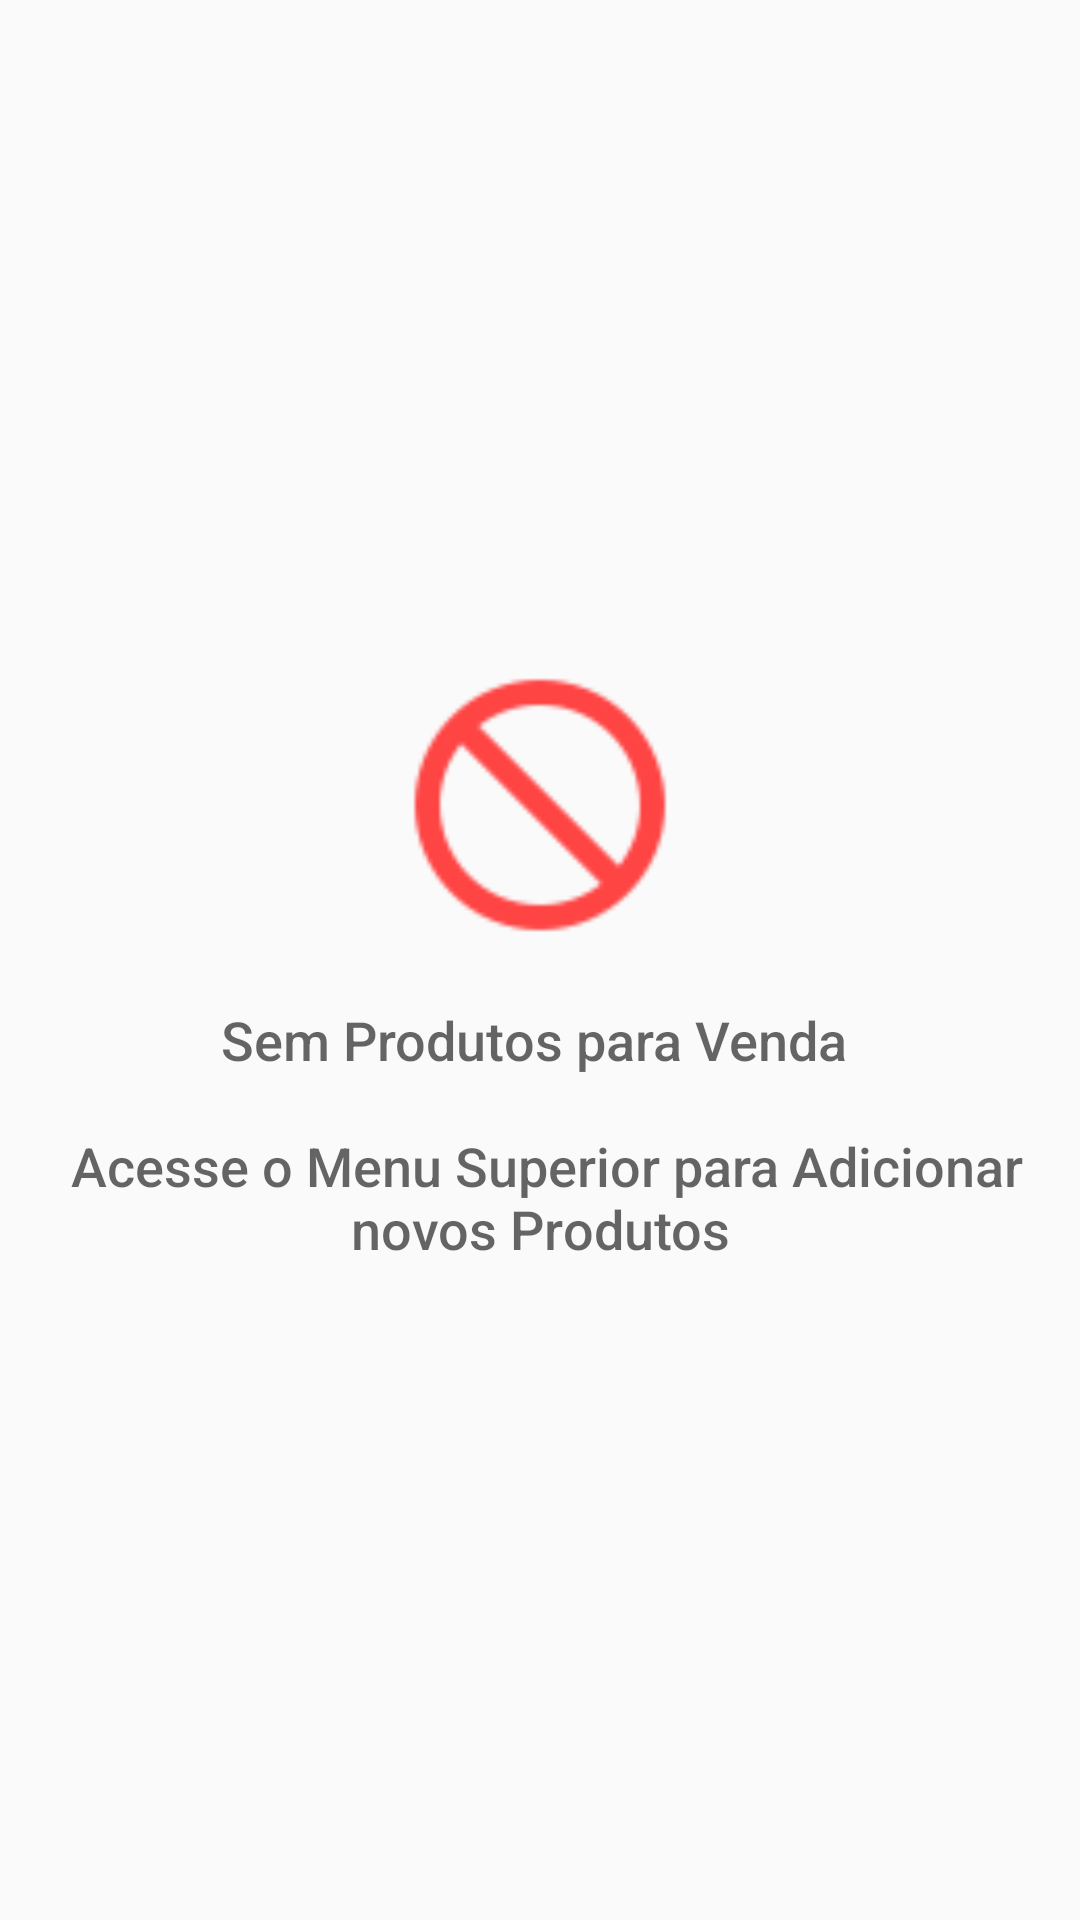

Produce the Android XML layout that renders to this screen, including the resource entries it uses.
<!-- AndroidManifest.xml: application theme AppTheme -->
<!-- res/layout/content_inventory.xml -->
<?xml version="1.0" encoding="utf-8"?>
<RelativeLayout xmlns:android="http://schemas.android.com/apk/res/android"
    xmlns:app="http://schemas.android.com/apk/res-auto"
    xmlns:tools="http://schemas.android.com/tools"
    android:layout_width="match_parent"
    android:layout_height="match_parent"
    app:layout_behavior="@string/appbar_scrolling_view_behavior"
    tools:context=".InventoryActivity"
    tools:showIn="@layout/activity_inventory">

    <ListView
        android:id="@+id/inventory_list_view"
        android:layout_width="wrap_content"
        android:layout_height="wrap_content" />

    
    <RelativeLayout
        android:id="@+id/empty_view"
        android:layout_width="wrap_content"
        android:layout_height="wrap_content"
        android:layout_centerInParent="true">

        <ImageView
            android:id="@+id/empty_image"
            android:layout_width="100dp"
            android:layout_height="100dp"
            android:layout_centerHorizontal="true"
            android:contentDescription="@string/empty_list_image"
            android:src="@drawable/ic_do_not_disturb"
            android:tint="@android:color/holo_red_light" />

        <TextView
            android:id="@+id/empty_title_text"
            android:layout_width="wrap_content"
            android:layout_height="wrap_content"
            android:layout_below="@+id/empty_image"
            android:layout_centerHorizontal="true"
            android:fontFamily="sans-serif-medium"
            android:paddingTop="16dp"
            android:text="@string/empty_list_no_products"
            android:textAlignment="center"
            android:textAppearance="?android:textAppearanceMedium" />

    </RelativeLayout>

</RelativeLayout>
<!-- res/layout/activity_inventory.xml (included above) -->
<?xml version="1.0" encoding="utf-8"?>
<android.support.design.widget.CoordinatorLayout xmlns:android="http://schemas.android.com/apk/res/android"
    xmlns:app="http://schemas.android.com/apk/res-auto"
    xmlns:tools="http://schemas.android.com/tools"
    android:layout_width="match_parent"
    android:layout_height="match_parent"
    tools:context=".InventoryActivity">

    <android.support.design.widget.AppBarLayout
        android:layout_width="match_parent"
        android:layout_height="wrap_content"
        android:theme="@style/AppTheme.AppBarOverlay">

        <android.support.v7.widget.Toolbar
            android:id="@+id/toolbar"
            android:layout_width="match_parent"
            android:layout_height="?attr/actionBarSize"
            android:background="?attr/colorPrimary"
            app:popupTheme="@style/AppTheme.PopupOverlay" />

    </android.support.design.widget.AppBarLayout>

    <include layout="@layout/content_inventory" />

    <android.support.design.widget.FloatingActionButton
        android:id="@+id/fab"
        android:layout_width="wrap_content"
        android:layout_height="wrap_content"
        android:layout_gravity="bottom|end"
        android:layout_margin="@dimen/fab_margin"
        app:srcCompat="@android:drawable/ic_dialog_email" />

</android.support.design.widget.CoordinatorLayout>
<!-- resources referenced by this layout -->
<resources>
  <!-- drawable ic_do_not_disturb: png bitmap (drawable-hdpi, 523 bytes) -->
  <string name="empty_list_image">Empty List Image</string>
  <string name="empty_list_no_products">Sem Produtos para Venda \n\n Acesse o Menu Superior para Adicionar novos Produtos</string>
  <style name="AppTheme.AppBarOverlay" parent="ThemeOverlay.AppCompat.Dark.ActionBar" />
  <style name="AppTheme.PopupOverlay" parent="ThemeOverlay.AppCompat.Light" />
  <style name="AppTheme" parent="Theme.AppCompat.Light.DarkActionBar">
          
          <item name="colorPrimary">@color/colorPrimary</item>
          <item name="colorPrimaryDark">@color/colorPrimaryDark</item>
          <item name="colorAccent">@color/colorAccent</item>
      </style>
  <color name="colorPrimary">#4e342e</color>
  <color name="colorPrimaryDark">#260e04</color>
  <color name="colorAccent">#388e3c</color>
</resources>
